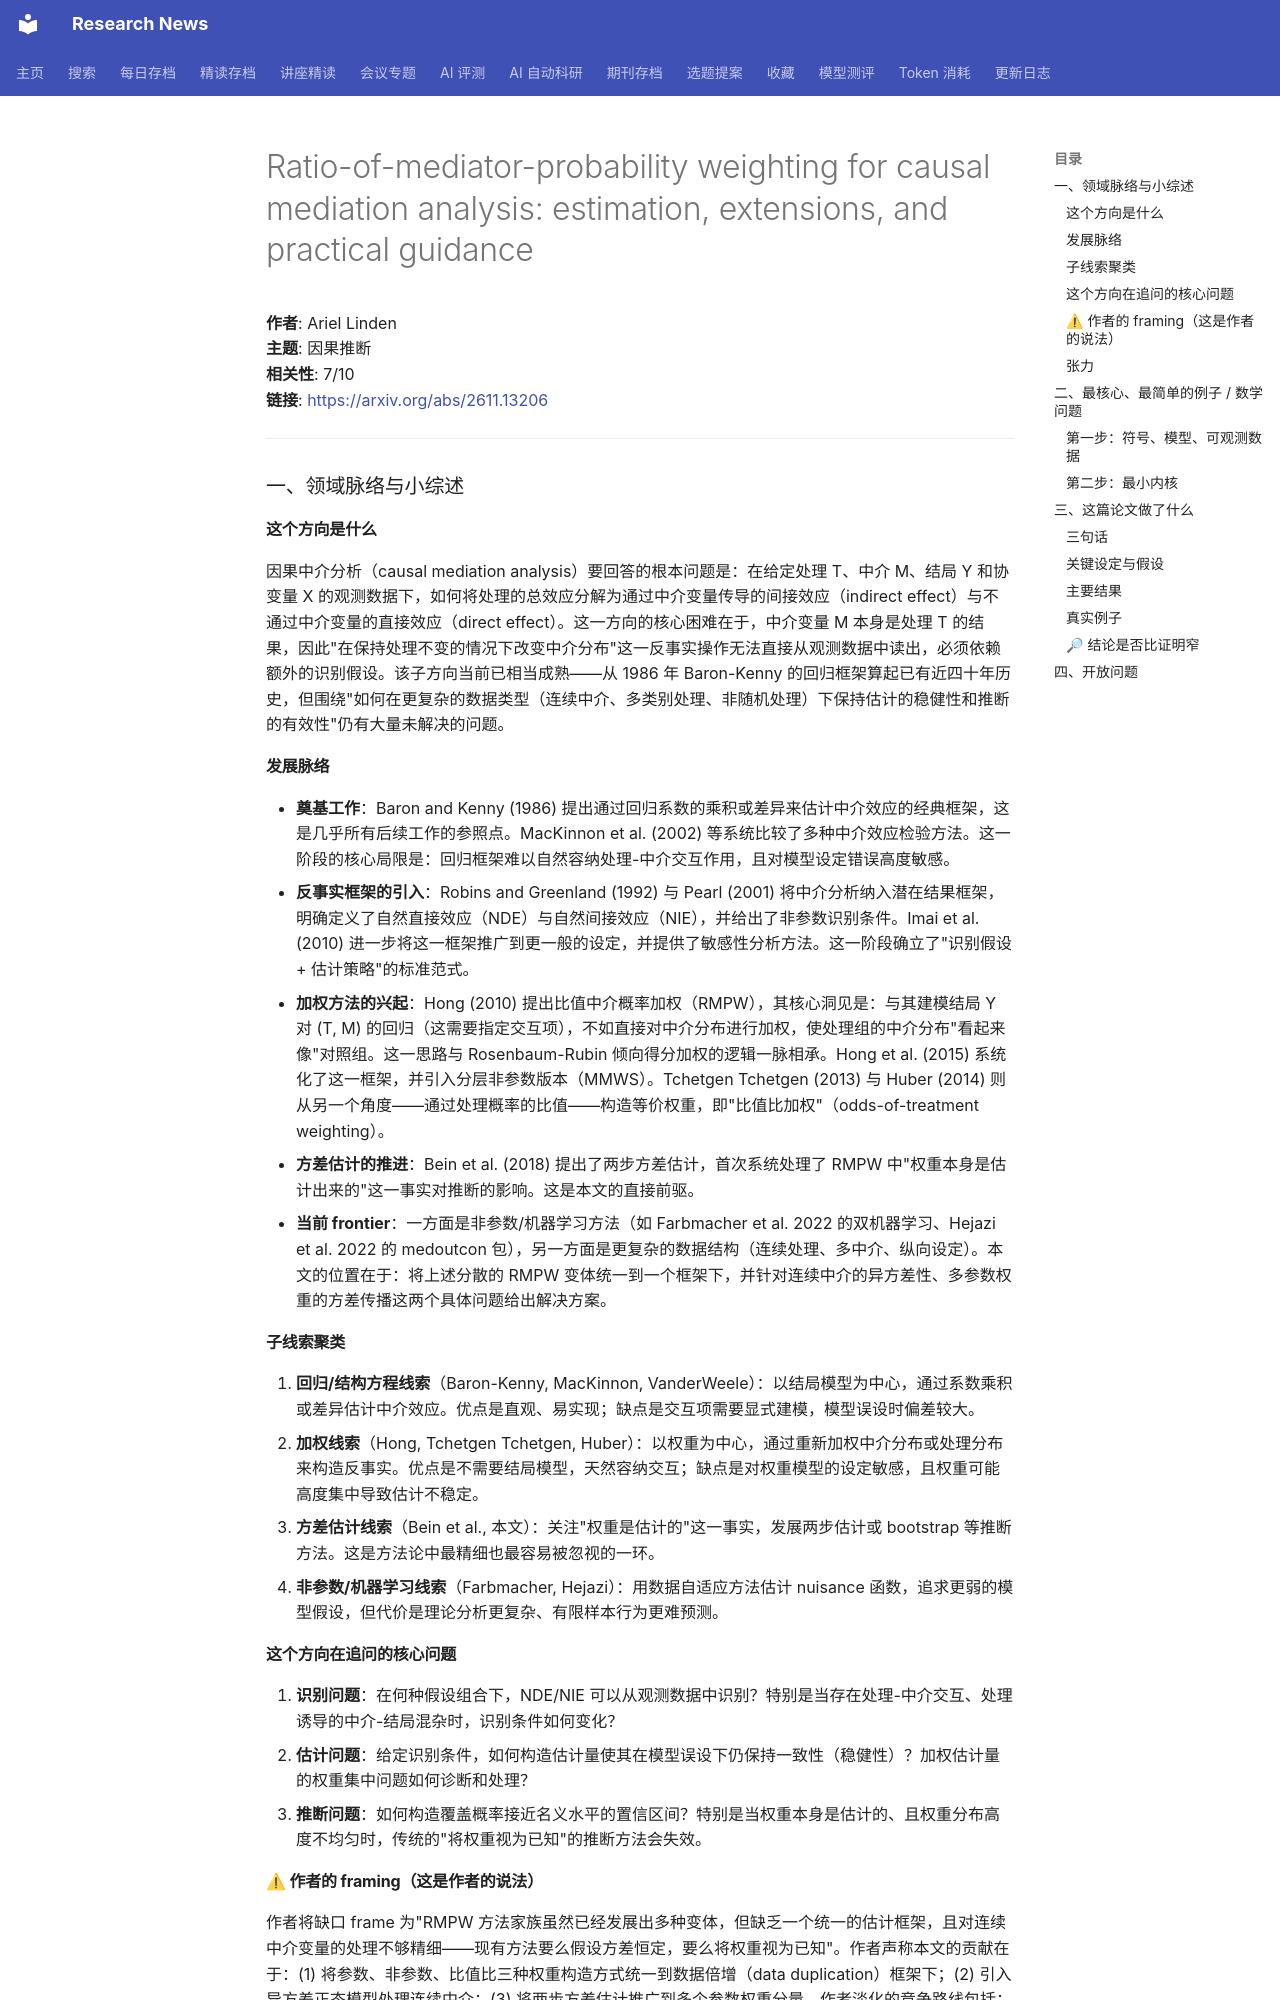

repository: cxy0714/research-news · page: deep_reads/2026-11-12-2611.13206/index.html · generator: mkdocs

# Ratio-of-mediator-probability weighting for causal mediation analysis: estimation, extensions, and practical guidance

**作者**: Ariel Linden  
**主题**: 因果推断  
**相关性**: 7/10  
**链接**: <https://arxiv.org/abs/2611.13206>

---

### 一、领域脉络与小综述

#### 这个方向是什么

因果中介分析（causal mediation analysis）要回答的根本问题是：在给定处理 T、中介 M、结局 Y 和协变量 X 的观测数据下，如何将处理的总效应分解为通过中介变量传导的间接效应（indirect effect）与不通过中介变量的直接效应（direct effect）。这一方向的核心困难在于，中介变量 M 本身是处理 T 的结果，因此"在保持处理不变的情况下改变中介分布"这一反事实操作无法直接从观测数据中读出，必须依赖额外的识别假设。该子方向当前已相当成熟——从 1986 年 Baron-Kenny 的回归框架算起已有近四十年历史，但围绕"如何在更复杂的数据类型（连续中介、多类别处理、非随机处理）下保持估计的稳健性和推断的有效性"仍有大量未解决的问题。

#### 发展脉络

- **奠基工作**：Baron and Kenny (1986) 提出通过回归系数的乘积或差异来估计中介效应的经典框架，这是几乎所有后续工作的参照点。MacKinnon et al. (2002) 等系统比较了多种中介效应检验方法。这一阶段的核心局限是：回归框架难以自然容纳处理-中介交互作用，且对模型设定错误高度敏感。
- **反事实框架的引入**：Robins and Greenland (1992) 与 Pearl (2001) 将中介分析纳入潜在结果框架，明确定义了自然直接效应（NDE）与自然间接效应（NIE），并给出了非参数识别条件。Imai et al. (2010) 进一步将这一框架推广到更一般的设定，并提供了敏感性分析方法。这一阶段确立了"识别假设 + 估计策略"的标准范式。
- **加权方法的兴起**：Hong (2010) 提出比值中介概率加权（RMPW），其核心洞见是：与其建模结局 Y 对 (T, M) 的回归（这需要指定交互项），不如直接对中介分布进行加权，使处理组的中介分布"看起来像"对照组。这一思路与 Rosenbaum-Rubin 倾向得分加权的逻辑一脉相承。Hong et al. (2015) 系统化了这一框架，并引入分层非参数版本（MMWS）。Tchetgen Tchetgen (2013) 与 Huber (2014) 则从另一个角度——通过处理概率的比值——构造等价权重，即"比值比加权"（odds-of-treatment weighting）。
- **方差估计的推进**：Bein et al. (2018) 提出了两步方差估计，首次系统处理了 RMPW 中"权重本身是估计出来的"这一事实对推断的影响。这是本文的直接前驱。
- **当前 frontier**：一方面是非参数/机器学习方法（如 Farbmacher et al. 2022 的双机器学习、Hejazi et al. 2022 的 medoutcon 包），另一方面是更复杂的数据结构（连续处理、多中介、纵向设定）。本文的位置在于：将上述分散的 RMPW 变体统一到一个框架下，并针对连续中介的异方差性、多参数权重的方差传播这两个具体问题给出解决方案。

#### 子线索聚类

1. **回归/结构方程线索**（Baron-Kenny, MacKinnon, VanderWeele）：以结局模型为中心，通过系数乘积或差异估计中介效应。优点是直观、易实现；缺点是交互项需要显式建模，模型误设时偏差较大。
2. **加权线索**（Hong, Tchetgen Tchetgen, Huber）：以权重为中心，通过重新加权中介分布或处理分布来构造反事实。优点是不需要结局模型，天然容纳交互；缺点是对权重模型的设定敏感，且权重可能高度集中导致估计不稳定。
3. **方差估计线索**（Bein et al., 本文）：关注"权重是估计的"这一事实，发展两步估计或 bootstrap 等推断方法。这是方法论中最精细也最容易被忽视的一环。
4. **非参数/机器学习线索**（Farbmacher, Hejazi）：用数据自适应方法估计 nuisance 函数，追求更弱的模型假设，但代价是理论分析更复杂、有限样本行为更难预测。

#### 这个方向在追问的核心问题

1. **识别问题**：在何种假设组合下，NDE/NIE 可以从观测数据中识别？特别是当存在处理-中介交互、处理诱导的中介-结局混杂时，识别条件如何变化？
2. **估计问题**：给定识别条件，如何构造估计量使其在模型误设下仍保持一致性（稳健性）？加权估计量的权重集中问题如何诊断和处理？
3. **推断问题**：如何构造覆盖概率接近名义水平的置信区间？特别是当权重本身是估计的、且权重分布高度不均匀时，传统的"将权重视为已知"的推断方法会失效。
